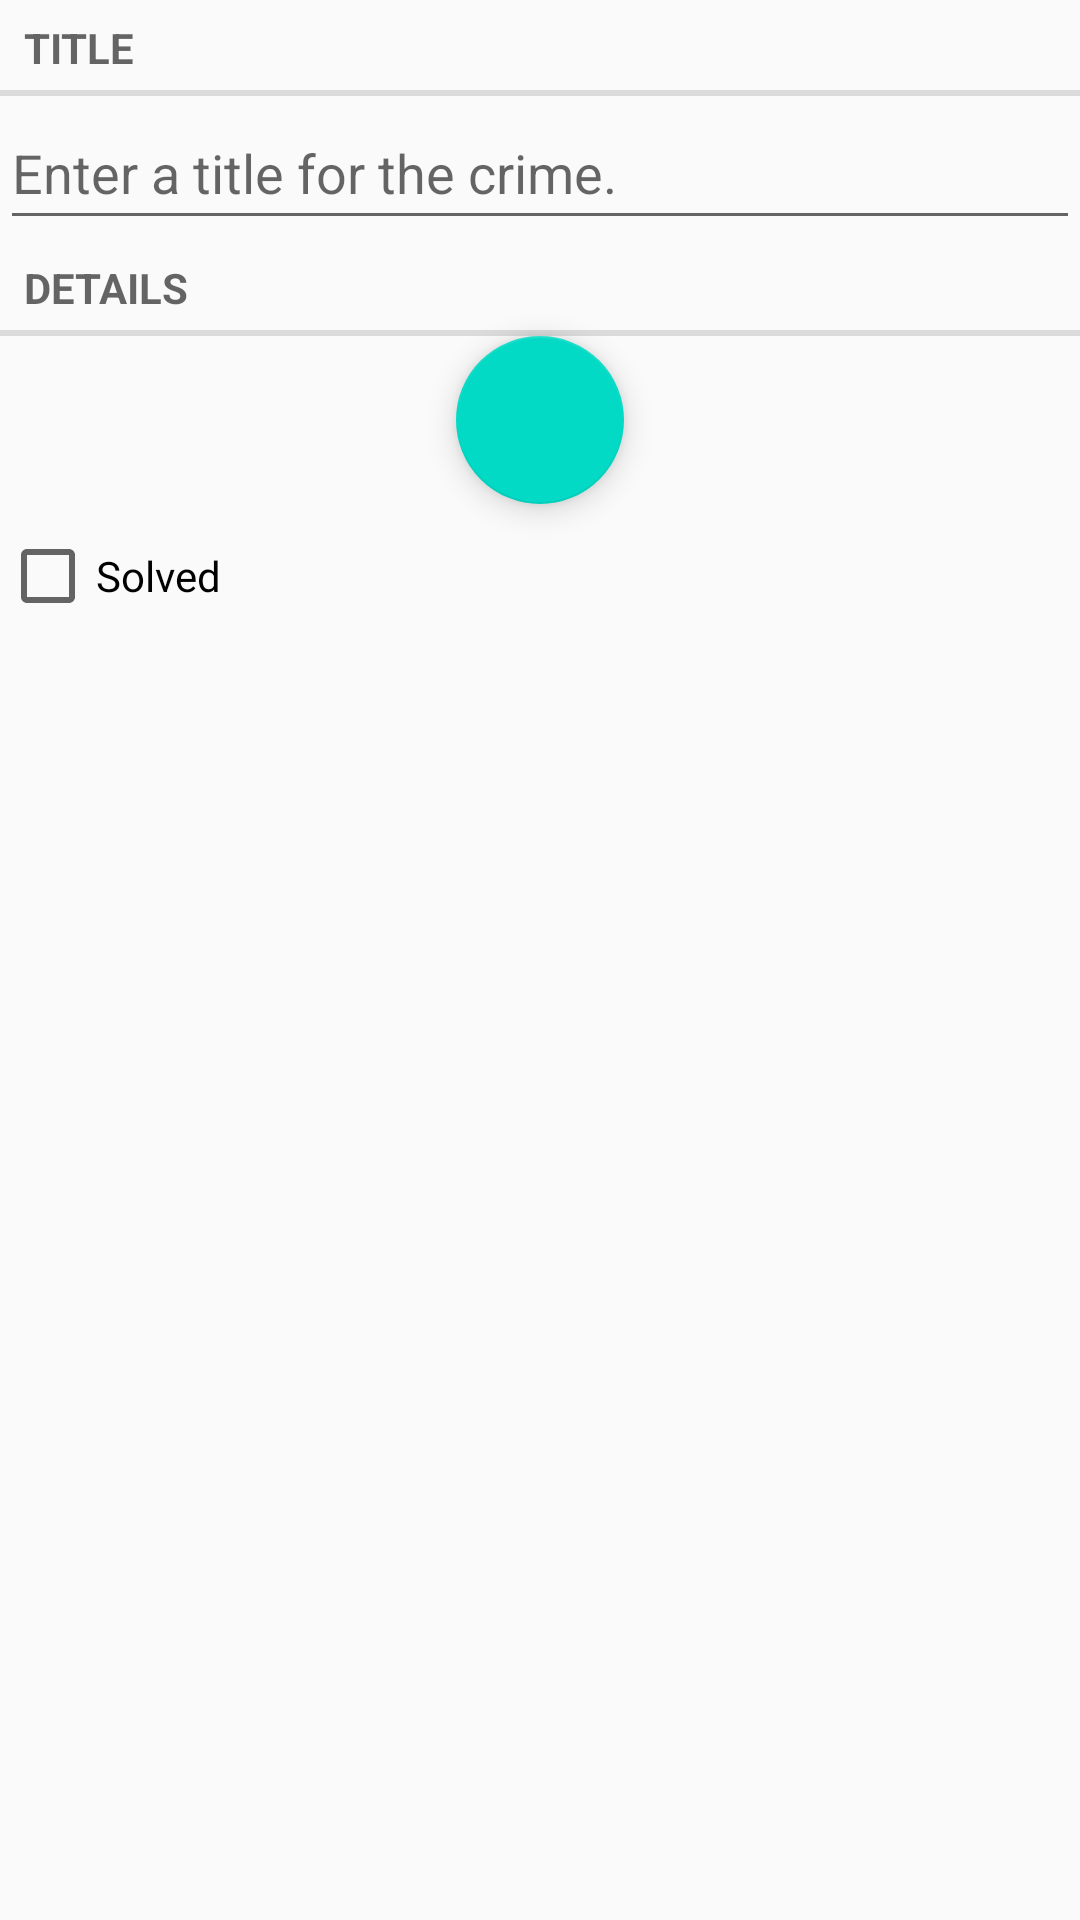

Layout XML and referenced resources for this Android screen:
<!-- AndroidManifest.xml: application theme Theme.MyApplication -->
<!-- res/layout/activity_crime.xml -->
<?xml version="1.0" encoding="utf-8"?>
<LinearLayout xmlns:android="http://schemas.android.com/apk/res/android"
    xmlns:tools="http://schemas.android.com/tools"
    android:layout_width="match_parent"
    android:layout_height="match_parent"
    android:layout_margin="16dp"
    android:orientation="vertical"
    tools:context=".CrimeFragment">

    <TextView
        android:layout_width="match_parent"
        android:layout_height="wrap_content"
        style="?android:listSeparatorTextViewStyle"
        android:text="@string/crime_title_label"/>

    <EditText
        android:layout_width="match_parent"
        android:layout_height="48dp"
        android:id="@+id/crime_title"
        android:hint="@string/crime_title_hint"/>

    <TextView
        android:layout_width="match_parent"
        android:layout_height="wrap_content"
        style="?android:listSeparatorTextViewStyle"
        android:text="@string/crime_details_label"/>

    <com.google.android.material.floatingactionbutton.FloatingActionButton
        android:id="@+id/crime_fab"
        android:layout_width="wrap_content"
        android:layout_height="wrap_content"
        android:layout_gravity="center"
        android:contentDescription="Select date" />

    <CheckBox
        android:layout_width="match_parent"
        android:layout_height="48dp"
        android:id="@+id/crime_solved"
        android:text="@string/crime_solved_label"/>

    <FrameLayout
        xmlns:android="http://schemas.android.com/apk/res/android"
        android:id="@+id/fragment_container"
        android:layout_width="match_parent"
        android:layout_height="match_parent"/>
</LinearLayout>
<!-- resources referenced by this layout -->
<resources>
  <string name="crime_details_label">Details</string>
  <string name="crime_solved_label">Solved</string>
  <string name="crime_title_hint">Enter a title for the crime.</string>
  <string name="crime_title_label">Title</string>
  <style name="Theme.MyApplication" parent="Theme.AppCompat.Light.DarkActionBar">
          
          <item name="colorPrimary">@color/colorPrimary</item>
          <item name="colorPrimaryDark">@color/colorPrimaryDark</item>
          <item name="colorAccent">@color/colorAccent</item>
      </style>
  <!-- not gathered from this repository: default colours our renderer supplied (Android Studio template values) -->
  <color name="colorPrimary">#FF6200EE</color>
  <color name="colorPrimaryDark">#FF3700B3</color>
  <color name="colorAccent">#FF03DAC5</color>
</resources>
